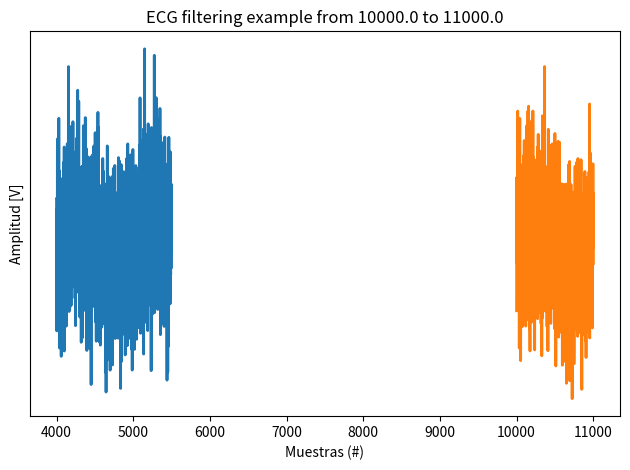

Source code (Python):
import numpy as np
import scipy.io as sio
import matplotlib.pyplot as plt
from scipy import signal as sig

# =========================================================================
# 1. PARÁMETROS Y CARGA DE DATOS (Tomado de Ts4.py)
# =========================================================================
fs = 1000  # Hz. Frecuencia de muestreo
N_samples = 15000 # Número de muestras a usar (para el análisis de ejemplo)

try:
    # Asegúrate de tener 'ECG_TP4.mat' en el mismo directorio
    mat = sio.loadmat('ECG_TP4.mat')
    ecg_full = np.squeeze(mat['ecg_lead'])
except FileNotFoundError:
    print("Error: No se encontró el archivo 'ECG_TP4.mat'. Usando datos simulados.")
    t = np.arange(0, N_samples) / fs
    # Señal simulada con ruido (para emular la necesidad de filtrado)
    ecg_full = np.sin(2*np.pi*1*t) + 0.5*np.sin(2*np.pi*15*t) + 2*np.random.randn(N_samples) 

# Variables de contexto necesarias para que el código no falle, aunque no se usen
ecg_one_lead = ecg_full[:N_samples] # Señal ECG a analizar
cant_muestras = len(ecg_one_lead)    # Longitud de la señal usada
demora = 0 # Valor ficticio para evitar errores en la línea comentada
ECG_f_win = np.zeros_like(ecg_one_lead) # Array ficticio para evitar errores
ECG_f_butt = np.zeros_like(ecg_one_lead) # Array ficticio para evitar errores

print(f"Usando {cant_muestras} muestras del ECG original.")

# =========================================================================
# 2. VISUALIZACIÓN DE REGIONES (Tu código original sin descomentar)
# =========================================================================

print("\nGenerando gráficos de regiones de interés (solo ECG original)...")

###################################
#%% Regiones de interés con ruido #
###################################
 
regs_interes = ( 
        [4000, 5500], # muestras
        [10e3, 11e3], # muestras
        )
 
for ii in regs_interes:
    
    # intervalo limitado de 0 a cant_muestras
    start_idx = int(np.max([0, ii[0]]))
    end_idx = int(np.min([cant_muestras, ii[1]]))
    zoom_region = np.arange(start_idx, end_idx, dtype='uint')
    
    plt.figure(1)
    plt.plot(zoom_region, ecg_one_lead[zoom_region], label='ECG', linewidth=2)
    #plt.plot(zoom_region, ECG_f_butt[zoom_region], label='Butterworth')
    #plt.plot(zoom_region, ECG_f_win[zoom_region + demora], label='FIR Window')
    
    plt.title('ECG filtering example from ' + str(ii[0]) + ' to ' + str(ii[1]) )
    plt.ylabel('Amplitud [V]')
    plt.xlabel('Muestras (#)')
    
    axes_hdl = plt.gca()
    # axes_hdl.legend() # Comentado si solo se muestra 1 línea
    axes_hdl.set_yticks(())
    plt.tight_layout()
            
    plt.show()
 
###################################
#%% Regiones de interés sin ruido #
###################################
 
regs_interes = ( 
        np.array([5, 5.2]) *60*fs, # minutos a muestras
        np.array([12, 12.4]) *60*fs, # minutos a muestras
        np.array([15, 15.2]) *60*fs, # minutos a muestras
        )

# Aseguramos que los puntos de inicio/fin estén dentro de cant_muestras (15000)
# Ajusto los minutos de ejemplo para que caigan dentro de las 15 muestras disponibles (15s)
max_t_s = cant_muestras / fs # Tiempo máximo en segundos

regs_interes_ajustados = []
for start_t, end_t in regs_interes:
    start_idx = int(start_t)
    end_idx = int(end_t)
    
    # Solo incluimos si el final está dentro de la señal cargada
    if end_idx < cant_muestras:
        regs_interes_ajustados.append((start_idx, end_idx))
    else:
         print(f"Advertencia: Región ({start_idx}, {end_idx}) fuera del rango de {cant_muestras} muestras y fue omitida.")

for start_idx, end_idx in regs_interes_ajustados:
    
    # intervalo limitado de 0 a cant_muestras
    zoom_region = np.arange(start_idx, end_idx, dtype='uint')
    
    plt.figure(2)
    plt.plot(zoom_region, ecg_one_lead[zoom_region], label='ECG', linewidth=2)
    #plt.plot(zoom_region, ECG_f_butt[zoom_region], label='Butterworth')
    plt.plot(zoom_region, ECG_f_win[zoom_region + demora], label='FIR Window') # Esta línea debe estar comentada si no quieres ver el filtro FIR
    
    plt.title(f'ECG original de {start_idx} a {end_idx} muestras')
    plt.ylabel('Amplitud [V]')
    plt.xlabel('Muestras (#)')
    
    axes_hdl = plt.gca()
    # axes_hdl.legend() # Comentado si solo se muestra 1 línea
    axes_hdl.set_yticks(())
    plt.tight_layout()
            
    plt.show()